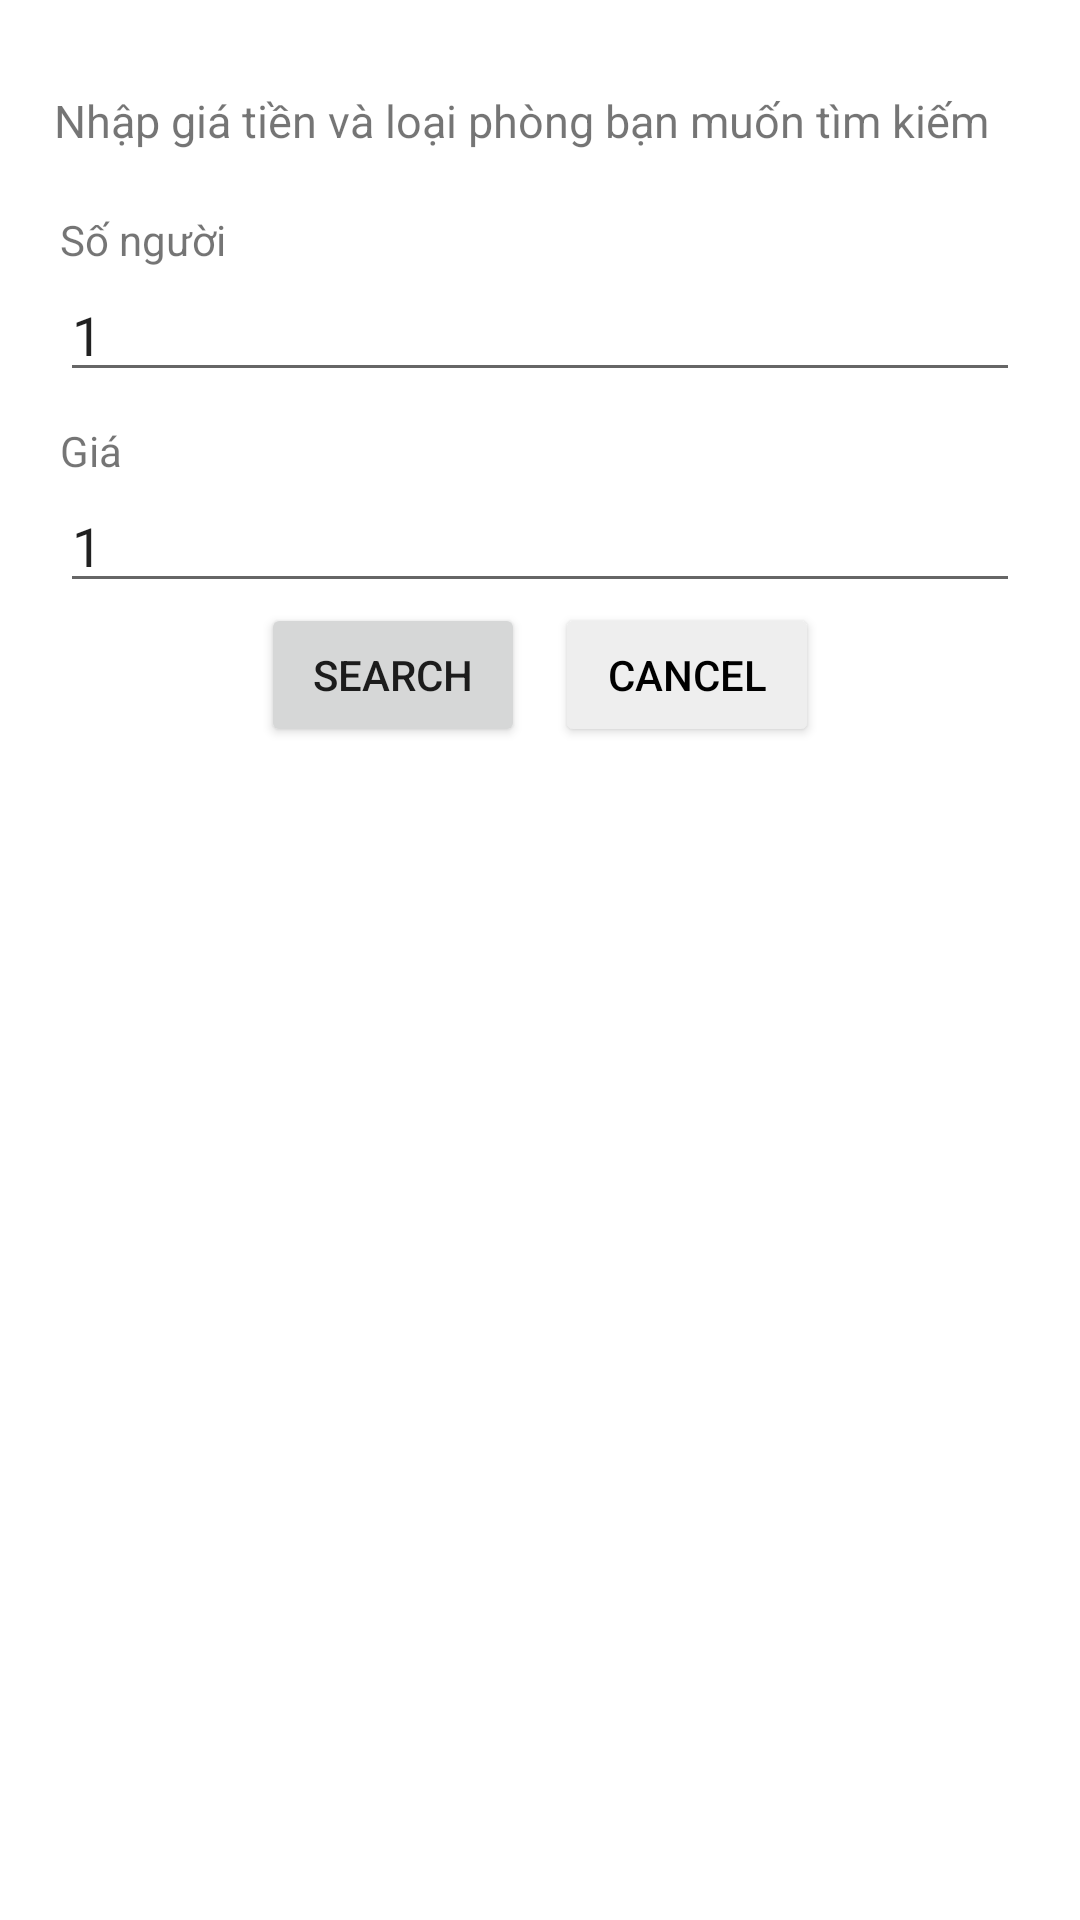

This screen was rendered from an Android layout file. Write that file and the resources it references.
<!-- AndroidManifest.xml: application theme Theme.DoAnMonHoc -->
<!-- res/layout/fragment_search.xml -->
<?xml version="1.0" encoding="utf-8"?>
<LinearLayout
    xmlns:android="http://schemas.android.com/apk/res/android"
    xmlns:tools="http://schemas.android.com/tools"
    android:layout_width="match_parent"
    android:layout_height="match_parent"
    xmlns:app="http://schemas.android.com/apk/res-auto"
    tools:context=".SearchFragment"
    android:orientation="vertical">

    <TextView
        android:id="@+id/textView23"
        android:layout_width="wrap_content"
        android:layout_height="wrap_content"
        android:layout_marginStart="18dp"
        android:layout_marginTop="30dp"
        android:drawableLeft="@drawable/search"
        android:drawablePadding="10dp"
        android:text="Nhập giá tiền và loại phòng bạn muốn tìm kiếm"
        android:textSize="15sp"
        app:layout_constraintStart_toStartOf="parent"
        app:layout_constraintTop_toTopOf="parent" />

    <TextView
        android:layout_width="wrap_content"
        android:layout_height="wrap_content"
        android:layout_marginLeft="20dp"
        android:layout_marginTop="20dp"
        android:text="Số người"
    />
    <EditText
        android:layout_width="match_parent"
        android:layout_height="wrap_content"
        android:layout_marginHorizontal="20dp"
        android:id="@+id/et_priceroom"
        android:hint="Số người"
        android:text="1"
        android:inputType="number"
        />

    <TextView
        android:layout_width="wrap_content"
        android:layout_height="wrap_content"
        android:layout_marginTop="10dp"
        android:layout_marginLeft="20dp"
        android:text="Giá"
        />
    <EditText
        android:layout_width="match_parent"
        android:layout_height="wrap_content"
        android:id="@+id/et_people"
        android:layout_marginHorizontal="20dp"
        android:hint="Giá"
        android:text="1"
        android:inputType="number"
        />

<RelativeLayout
    android:layout_width="match_parent"
    android:layout_height="wrap_content"
    android:gravity="center"

    >
    <Button
        android:id="@+id/btn_Search"
        android:layout_width="wrap_content"
        android:layout_height="wrap_content"
        android:text="Search"
        android:layout_gravity="center" />
    <Button
        android:id="@+id/btn_Cancel"
        android:layout_toRightOf="@id/btn_Search"
        android:layout_marginLeft="10dp"
        android:layout_width="wrap_content"
        android:layout_height="wrap_content"
        android:text="Cancel"
        android:backgroundTint="#eee"
        android:textColor="#000"
        android:layout_gravity="center"/>
</RelativeLayout>

    <FrameLayout
        android:id="@+id/fragmentContainer2"
        android:layout_width="match_parent"
        android:layout_height="wrap_content"
        android:layout_weight="1"
        android:gravity="center"
        android:layout_gravity="center"
        android:layout_marginTop="30dp"
        app:layout_constraintBottom_toBottomOf="parent"
        app:layout_constraintEnd_toEndOf="parent"
        app:layout_constraintStart_toStartOf="parent"
        app:layout_constraintTop_toBottomOf="@+id/btn_Search" />

</LinearLayout>
<!-- resources referenced by this layout -->
<resources>
  <style name="Theme.DoAnMonHoc" parent="Theme.MaterialComponents.DayNight.DarkActionBar">
          
          <item name="colorPrimary">@color/purple_500</item>
          <item name="colorPrimaryVariant">@color/purple_700</item>
          <item name="colorOnPrimary">@color/white</item>
          
          <item name="colorSecondary">@color/teal_200</item>
          <item name="colorSecondaryVariant">@color/teal_700</item>
          <item name="colorOnSecondary">@color/black</item>
          
          <item name="android:statusBarColor">?attr/colorPrimaryVariant</item>
          
      </style>
  <!-- not gathered from this repository: default colours our renderer supplied (Android Studio template values) -->
  <color name="purple_500">#FF6200EE</color>
  <color name="purple_700">#FF3700B3</color>
  <color name="teal_200">#FF03DAC5</color>
  <color name="teal_700">#FF018786</color>
  <color name="black">#FF000000</color>
  <color name="white">#FFFFFFFF</color>
</resources>
